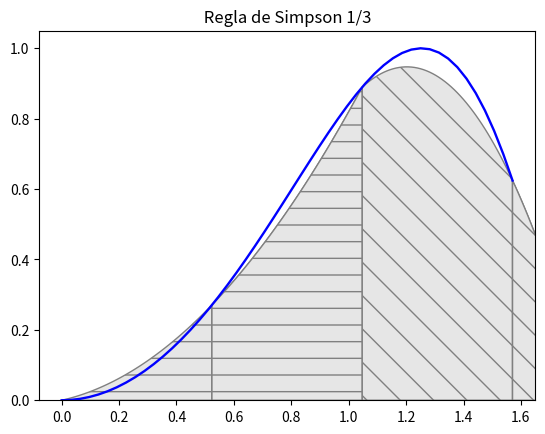

The script that saved this image:
import math
import matplotlib.pyplot as plt
from matplotlib.patches import Polygon
import numpy as np
from scipy.interpolate import lagrange
from scipy.integrate import simpson, quad

#Funcion a integrar
def f (x):
    return np.sin(x**2)


def regla_simpson13(f,a,b,n):
    h = (b - a) / n
    xs = np.linspace(a,b, n + 1)
    ys = f(xs)
    print(f" h = {h}")
    print("Tabulación:")
    print("x\t\ty")
    print("-" * 20)
    for i in range(len(xs)):
        print(f"{xs[i]:.3f}\t\t{ys[i]:.6f}")
    
    r = h * (ys[0] + 4*sum(ys[1:n:2]) + 2*sum(ys[2:n-1:2]) + ys[n])/3
    return r

def grafica_simpson(f,a,b,n):
    x = np.linspace(a,b)
    y = f(x)
    fig, ax = plt.subplots()
    ax.plot(x,y, 'b',linewidth=1.7)
    ax.set_ylim(bottom=0)

    h = (b - a)/n
    x0,x1,x2 = a, a+h, a+2*h
    i = 0
    patterns =( ' - ' , '/ ' , ' \\ ' , 'O ' , '. ' , 'o ' , '* ' , ' \\ ' , '/ ' , ' - ' , 'x ' , '+ ')
    for i in range(0,n,2):
        xx = np.array([x0,x1,x2])
        yy = np.array([f(x0), f(x1), f(x2)])
        pol = lagrange(xx, yy)

       
        ix = np.linspace ( x0 , x1 )
        iy = pol ( ix )
        verts = [( x0 , 0) , * zip ( ix , iy ) ,( x1 , 0) ]
        poly = Polygon(verts, facecolor = '0.9', edgecolor='0.5', hatch= patterns[i])
        ax.add_patch(poly)

        ix = np.linspace(x1,x2)
        iy = pol(ix)
        verts = [(x1,0), *zip(ix,iy), (x2,0)]
        poly = Polygon(verts, facecolor = '0.9', edgecolor='0.5', hatch= patterns[i])
        ax.add_patch(poly)
        ax.add_patch(poly)

        x0 , x1 , x2 = x2 , x2 +h , x2 +2* h
    plt . title ( ' Regla de Simpson 1/3 ')
    # fig . savefig (" int_simpson13C . pdf " , bbox_inches = ' tight ')
    return plt

if __name__ == '__main__':
    a = 0
    b = math.pi/2
    n=  3
    area = regla_simpson13(f,a,b,n)


    valor_real, error_quad = quad(f, a, b)
    print(f'Valor real (quad):        {valor_real:.6f}')
     # Calcular error absoluto y relativo
    error_absoluto = abs(area - valor_real)
    error_relativo = (error_absoluto / abs(valor_real)) * 100
    print(f'\nError absoluto: {error_absoluto:.6f}')
    print(f'Error relativo: {error_relativo:.4f}%')
    print('Integral:', area)
    g = grafica_simpson(f,a,b,n)
    g.show()
